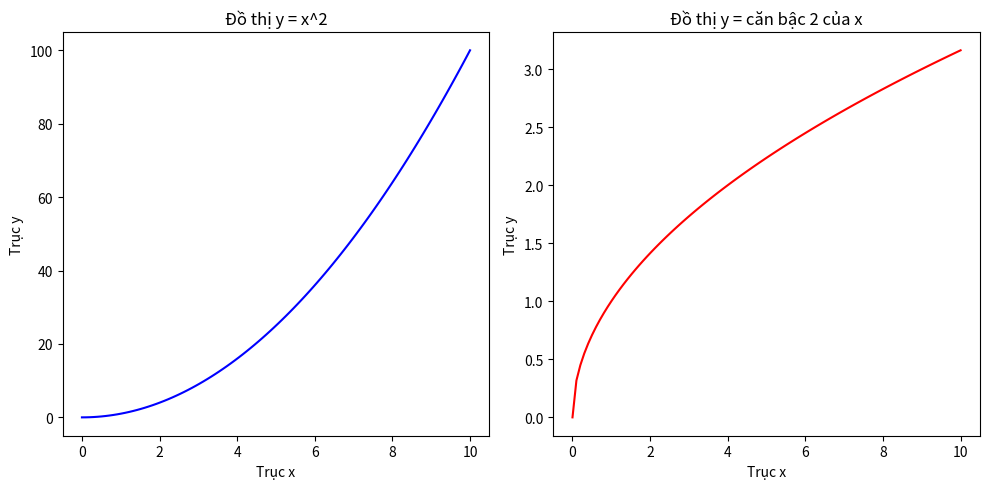

The script that saved this image:
import matplotlib.pyplot as plt
import numpy as np
x = np.linspace(0, 10, 100)

fig, (ax1, ax2) = plt.subplots(1, 2, figsize=(10, 5))

ax1.plot(x, x**2, color='blue')
ax1.set_title("Đồ thị y = x^2")
ax1.set_xlabel("Trục x")
ax1.set_ylabel("Trục y")

ax2.plot(x, np.sqrt(x), color='red')
ax2.set_title("Đồ thị y = căn bậc 2 của x")
ax2.set_xlabel("Trục x")
ax2.set_ylabel("Trục y")

plt.tight_layout()
plt.show()
